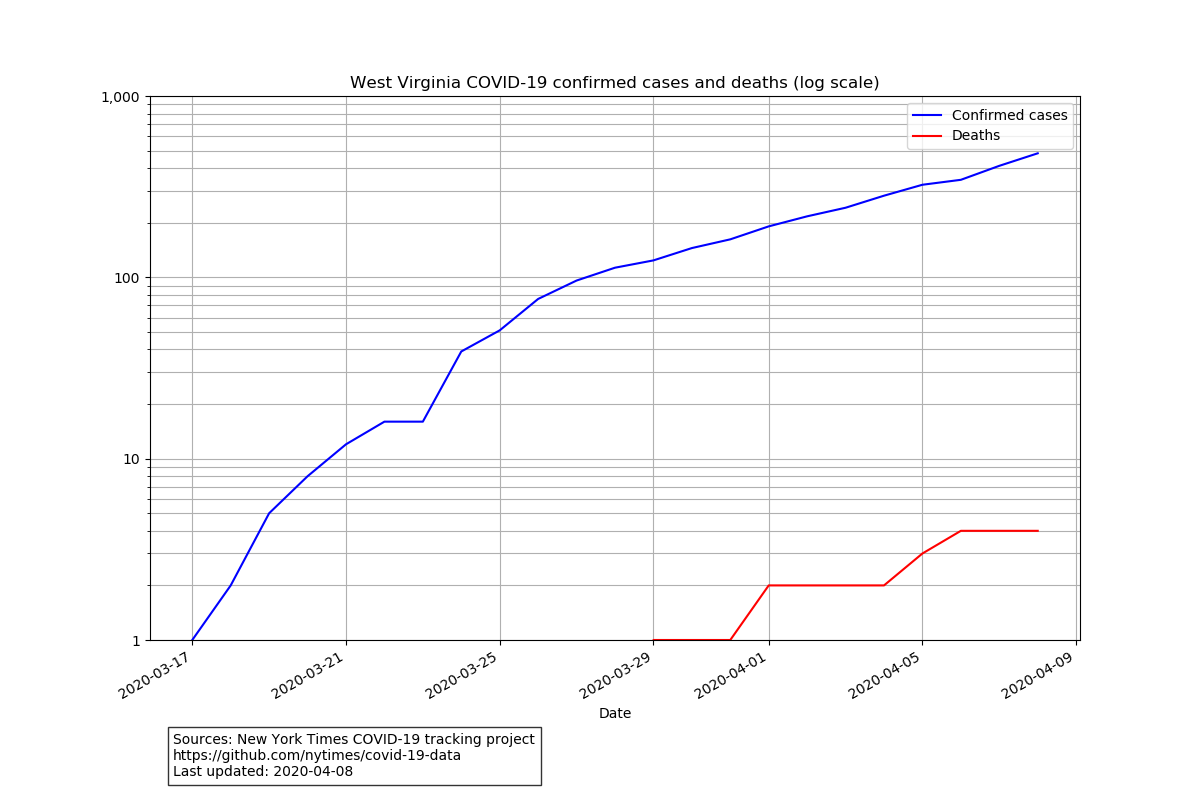

The file beside this chart, header and first rows:
date, cases, deaths
2020-03-17, 1, 0
2020-03-18, 2, 0
2020-03-19, 5, 0
2020-03-20, 8, 0
2020-03-21, 12, 0
2020-03-22, 16, 0
2020-03-23, 16, 0
2020-03-24, 39, 0
2020-03-25, 51, 0
2020-03-26, 76, 0
2020-03-27, 96, 0
2020-03-28, 113, 0
2020-03-29, 124, 1
2020-03-30, 145, 1
2020-03-31, 162, 1
2020-04-01, 191, 2
2020-04-02, 217, 2
2020-04-03, 242, 2
2020-04-04, 282, 2
2020-04-05, 324, 3
2020-04-06, 345, 4
2020-04-07, 412, 4
2020-04-08, 483, 4
